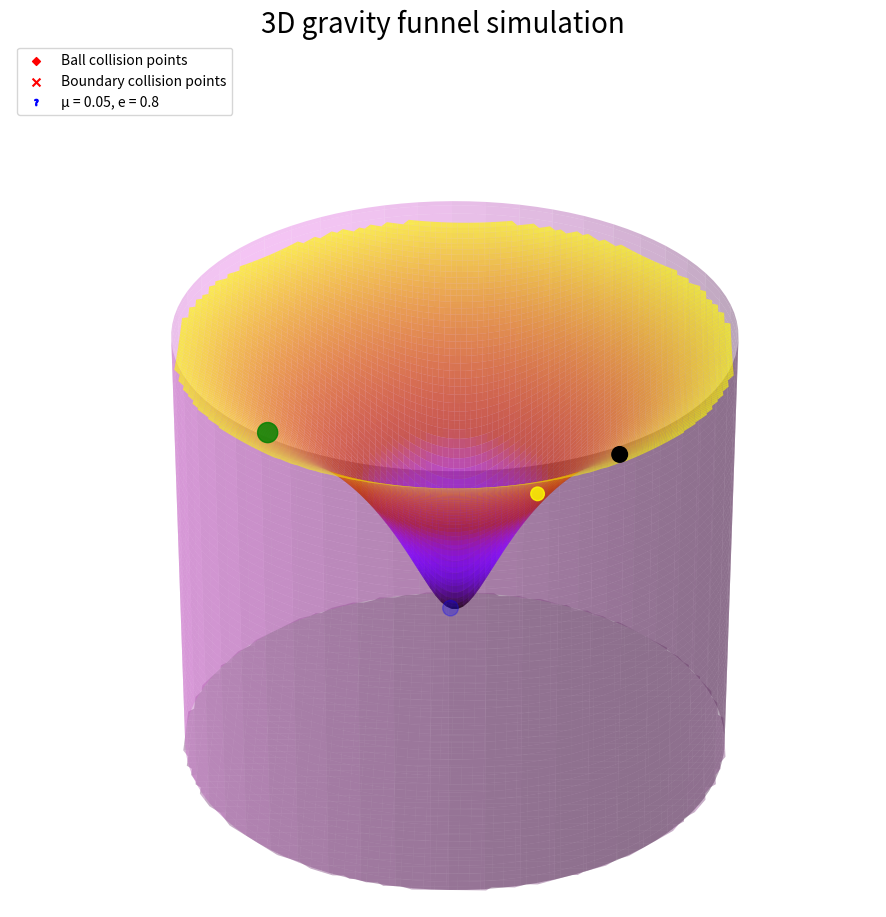

This chart was generated by the following Python code: (Note: this script raises an exception after producing the figure.)
from matplotlib import pyplot as plt
from matplotlib.animation import FuncAnimation
import numpy as np
from numpy.ma import masked_where

position = 0.75*np.array([2+3j, 3-3.8j, 1-1j, 3+3j])
velocity = 4* np.array([1-1.25j,-1-0.75j, -0.9+1.1j, 0.76+1.2j])
colours = ["yellow","green","blue", "black"] # original choice was ["yellow","violet","red"]
collidedwithwallalready = np.array([False] * len(position))
collidedtogetheralready = np.array([])
boundary_collision_markers = np.array([])
ball_collision_markers = np.array([])
sizes = 3*np.array([32, 70, 42, 42]) # 50
radii = np.sqrt(sizes) * 0.01
cmap = plt.get_cmap("gnuplot")

point_info = {
    "marker colour" :  ["red","red"],
    "marker" : ["D","x"],
    "size" : [16,32],
    "label" : ["Ball collision points", "Boundary collision points"]
}

m = np.copy(sizes)
u = 0.05
g = 9.81
a = 0.5
e = 0.8
xy_bound = 5
res = 100
px = 1/96


figsize = (1280*px, 1080*px)
dt=0.012
fps=int( 1/dt )

z = lambda x,y : np.log(a + x**2 + y**2)
dz_dx = lambda x,y : 2*x / (a + x**2 + y**2)
dz_dy = lambda x,y : 2*y / (a + x**2 + y**2)

primecomposition = lambda a,b : np.log(b) / np.log(2) + a

fig, ax = plt.subplots( figsize = figsize, subplot_kw={"projection" : "3d", "computed_zorder" : False})

x = np.linspace(-xy_bound,xy_bound, res)
y = -np.linspace(-xy_bound,xy_bound, res)

X,Y = np.meshgrid(x,y)
Z = z(X,Y)
Z = masked_where(X**2 + Y**2 > xy_bound**2, Z)

def calculate_motion():
    global position, velocity
    
    xs,ys = position.real, position.imag
    
    zx_gradient = dz_dx(xs,ys)
    zy_gradient = dz_dy(xs,ys)
       
    gradient_vector = np.array([zx_gradient, zy_gradient, np.ones_like(zx_gradient)])
    norm = np.linalg.norm(gradient_vector,axis=0)
    
    gradient_vector *= m*g / norm    
    velocity_direction_x = np.sign(velocity.real)
    velocity_direction_y = np.sign(velocity.imag)

    theta_zx = np.arctan(zx_gradient)
    theta_zy = np.arctan(zy_gradient)
    
    parallel_forces = gradient_vector[0] + 1j*gradient_vector[1]
    frictional_forces = u * gradient_vector[2] * ( velocity_direction_x + 1j*velocity_direction_y )  

    parallel_forces += frictional_forces    
    
    parallel_forces.real *= np.cos(theta_zx)
    parallel_forces.imag *= np.cos(theta_zy)
    
    a = parallel_forces / m
    
    velocity += -a*dt
    
    position += velocity*dt
    

def calculate_wallphysics():
    
    global position, velocity, collidedwithwallalready, boundary_collision_scatters, boundary_collision_markers
    
    u_x,u_y = velocity.real, velocity.imag
    
    collided_with_wall = np.absolute(position) >= xy_bound

    collidedwithwallalready[collidedwithwallalready & ~collided_with_wall] = False
    just_collided = collided_with_wall & ~collidedwithwallalready
    if np.any(just_collided):
        boundary_collision_scatters.remove()
         
        x,y = position[just_collided].real,position[just_collided].imag
        u_x,u_y = velocity[just_collided].real, velocity[just_collided].imag
        
        gradient = -x/y
        theta = np.arctan(gradient)
        
        angle = 2*np.pi - theta
        
        rotated_u_x, rotated_u_y = [u_x * np.cos(angle) - u_y * np.sin(angle),
                                    u_x * np.sin(angle) + u_y * np.cos(angle) ]
        
        rotated_u_y *= -e
        
        v_x, v_y = [rotated_u_x * np.cos(theta) - rotated_u_y * np.sin(theta),
                    rotated_u_x * np.sin(theta) + rotated_u_y * np.cos(theta) ]
    
    
        velocity[just_collided] = v_x + 1j * v_y
        
        boundary_collision_markers = np.append(boundary_collision_markers,x+1j*y )
        
        collision_x = boundary_collision_markers.real
        collision_y = boundary_collision_markers.imag
        
        boundary_collision_scatters = ax.scatter(collision_x,collision_y,z(collision_x,collision_y), 
                                                 c=point_info["marker colour"][1],
                                                 s=point_info["size"][1],
                                                 marker=point_info["marker"][1], 
                                                 label=point_info["label"][1])
        
    
    collidedwithwallalready[just_collided] = True
    
def collision(A,B):
    global velocity

    u1 = velocity[A]
    u_1x, u_1y = u1.real, u1.imag
    m1 = m[A]
    
    u2 = velocity[B]
    u_2x, u_2y = u2.real, u2.imag
    m2 = m[B]
    
    v_1x = ( u_1x * (m1-e*m2) + m2*u_2x*(1+e) ) / (m1 + m2)
    v_2x = (m1*u_1x + m2*u_2x - m1*v_1x) / m2
    
    v_1y = ( u_1y * (m1-e*m2) + m2*u_2y*(1+e) ) / (m1 + m2)
    v_2y = (m1*u_1y + m2*u_2y - m1*v_1y) / m2

    v_1 = v_1x + v_1y * 1j
    v_2 = v_2x + v_2y * 1j
    
    velocity[A] = v_1
    velocity[B] = v_2    
    
def find_ball_collisions():
    
    zs = z(position.real, position.imag)
    
    object_position_A, object_position_B = np.meshgrid(position , position)
    radiusA, radiusB = np.meshgrid(radii, radii)
    z_A, z_B = np.meshgrid(zs, zs)
    
    sum_radii = radiusA + radiusB
    xy_diff = object_position_A - object_position_B
    z_diff = z_A - z_B 
    
    distances = np.linalg.norm([xy_diff.real,xy_diff.imag,z_diff],axis=0)

    collisions = np.argwhere( distances <= sum_radii )
    collisions = collisions[collisions[:,0] < collisions[:,1]]
    
    return collisions
    
    
def calculate_collisions():
    global velocity, collidedtogetheralready, ball_collision_markers, ball_collision_scatters
        
    collisions = find_ball_collisions()

    if collisions.size:
        
        colliding_object_As = collisions[:,0]
        colliding_object_Bs = collisions[:,1]
    
        if collidedtogetheralready.size:
        
            collision_ids = primecomposition(colliding_object_As, colliding_object_Bs)
            already_collided_ids = primecomposition(collidedtogetheralready[:,0], collidedtogetheralready[:,1])
    
            not_yet_collided = ~np.isin(collision_ids, already_collided_ids)
            
            unique_collisions = collisions[not_yet_collided]
            
            if unique_collisions.size:
            
                collision(unique_collisions[:,0], unique_collisions[:,1])
                    
            still_colliding = np.isin(already_collided_ids, collision_ids)
            
            collidedtogetheralready = collidedtogetheralready[still_colliding]
            
        else:
            
            unique_collisions = collisions
            collision(colliding_object_As, colliding_object_Bs)
    
        
        if collidedtogetheralready.size:
            collidedtogetheralready = np.append(collidedtogetheralready, unique_collisions,axis=0)
        else:
            collidedtogetheralready = unique_collisions
        
        if unique_collisions.size:
            
            ball_collision_scatters.remove()
            
            collision_points = (position[unique_collisions[:,0]] + position[unique_collisions[:,1]])/2
        
            ball_collision_markers = np.append(ball_collision_markers, collision_points)
            
            collisions_x, collisions_y = ball_collision_markers.real, ball_collision_markers.imag
            
            ball_collision_scatters = ax.scatter(collisions_x,collisions_y, z(collisions_x, collisions_y),
                                                 c=point_info["marker colour"][0],
                                                 s=point_info["size"][0],
                                                 marker=point_info["marker"][0],
                                                 label=point_info["label"][0])
            
    else:
        if collidedtogetheralready.size:
            collidedtogetheralready = np.array([])
            
def create_cylinder():
    
    bottom = Z.min()-2
    top = Z.max() + 0.25
    
    theta = np.linspace(0, 2 * np.pi, res)
    z_c = np.linspace(bottom, top, 100)
    theta, z_c = np.meshgrid(theta, z_c)

    x_c = xy_bound*np.cos(theta)
    y_c = xy_bound*np.sin(theta)
    
    cylinder_bottom = masked_where(X**2 + Y**2 > xy_bound**2 + 0.48 , np.ones_like(X)*bottom )
    
    ax.plot_surface(X,Y,cylinder_bottom, color="violet" , alpha=0.45)
    
    # Plot the surface of the cylinder
    ax.plot_surface(x_c, y_c, z_c, color="violet", alpha=0.45)




ax.invert_xaxis()
ax.set_xlim([-xy_bound, xy_bound])
ax.set_ylim(-xy_bound,xy_bound) 
ax.set_axis_off()

ax.set_title(f"3D gravity funnel simulation",fontsize=20)

create_cylinder()

ax.plot_surface(X,Y,Z, alpha=0.65,cmap=cmap, rcount = 400, ccount = 400 ) 

scattering = ax.scatter([],[],[], s=50, c="green", zorder=10)
boundary_collision_scatters = ax.scatter([],[],[],                                                 
                                        c=point_info["marker colour"][1],
                                        s=point_info["size"][1],
                                        marker=point_info["marker"][1], 
                                        label=point_info["label"][1])
ball_collision_scatters = ax.scatter([],[],[],                                                 
                                    c=point_info["marker colour"][0],
                                    s=point_info["size"][0],
                                    marker=point_info["marker"][0], 
                                    label=point_info["label"][0])


info = ax.scatter([],[],[], marker="$?$", c="blue", label=f"μ = {u}, e = {e}")

def animate(t):
    global position, velocity, scattering, collidedwithwallalready
    
    calculate_motion()
    calculate_collisions()
    calculate_wallphysics()

    new_xs = position.real
    new_ys = position.imag
    
    scattering.remove()
    
    
    ax.set_zlim(Z.min()-0.5, Z.max() + 1 )
    
    new_zs= z(new_xs,new_ys)
    scattering = ax.scatter(new_xs,new_ys,new_zs + 0.0, s=sizes, c=colours, zorder=10)
    
    
    ax.view_init(elev=30, azim=t * 10/fps)
    
    handles, labels = ax.get_legend_handles_labels()
    # sort both labels and handles by labels
    labels, handles = zip(*sorted(zip(labels, handles), key=lambda t: t[0]))
    ax.legend(handles, labels, loc="upper left")
    
    
anim = FuncAnimation(fig, animate, interval = 1000/fps , frames=24*fps)

#plt.show()
anim.save("3dcliptest6.mp4", bitrate=4000, fps=fps)
